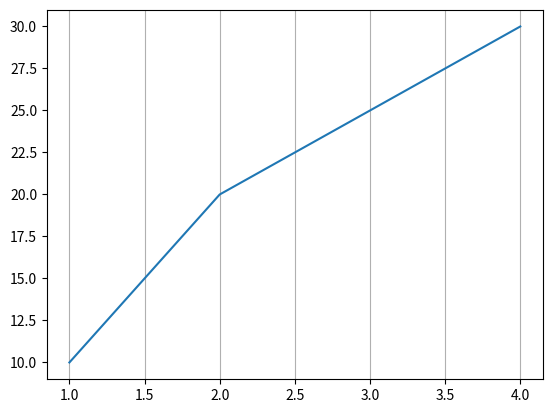

Generate this figure with matplotlib:
import matplotlib.pyplot as plt
x = [1, 2, 3, 4]
y = [10, 20, 25, 30]
plt.plot(x, y)
# Enable grid
# plt.grid(True)
# plt.grid(True, color='red', linestyle='--', linewidth=0.5)
plt.grid(True, axis='x')
plt.show()

